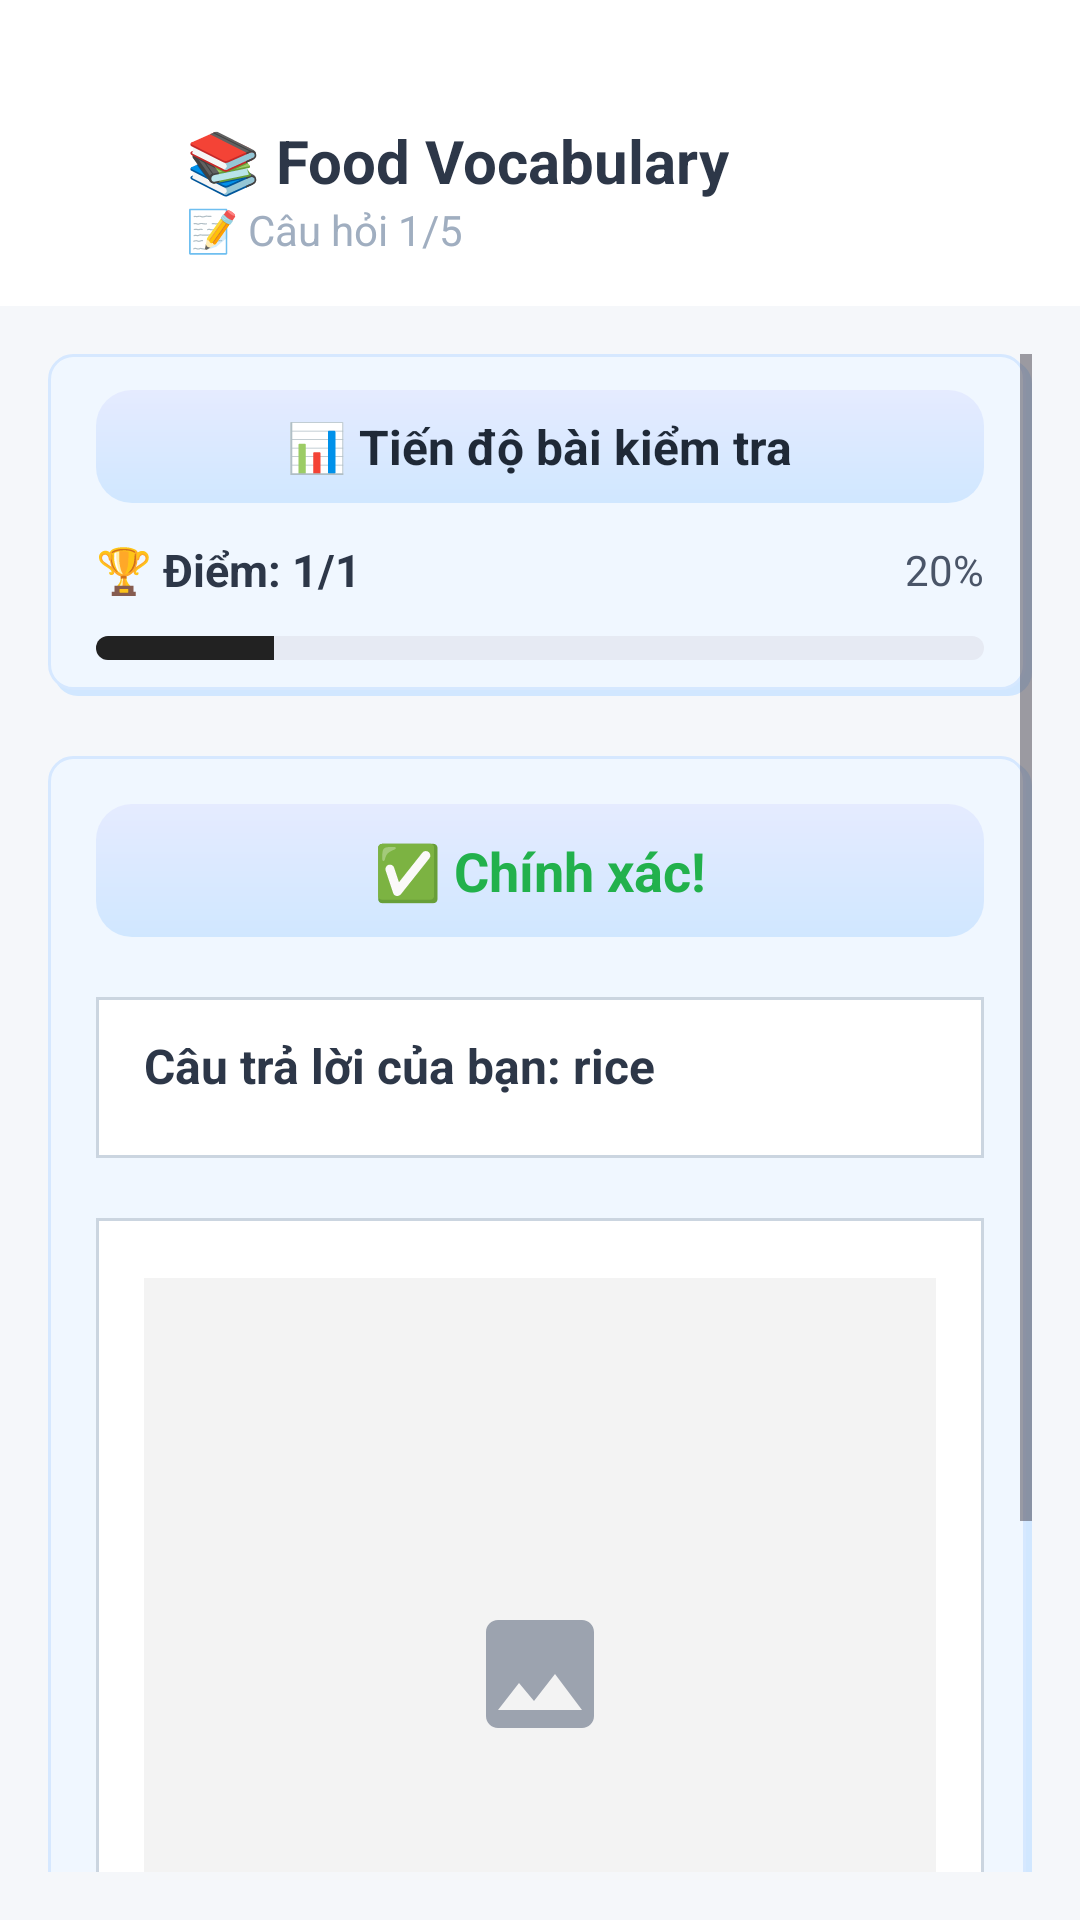

Produce the Android XML layout that renders to this screen, including the resource entries it uses.
<!-- AndroidManifest.xml: activity theme Theme.LearningVocabularyApp -->
<!-- res/layout/result_quiz.xml -->
<?xml version="1.0" encoding="utf-8"?>
<LinearLayout xmlns:android="http://schemas.android.com/apk/res/android"
    android:layout_width="match_parent"
    android:layout_height="match_parent"
    android:background="@color/background_color"
    android:orientation="vertical">

    
    <LinearLayout
        android:layout_width="match_parent"
        android:layout_height="wrap_content"
        android:background="@drawable/note_header_background"
        android:gravity="center_vertical"
        android:orientation="horizontal"
        android:paddingLeft="16dp"
        android:paddingTop="40dp"
        android:paddingRight="16dp"
        android:paddingBottom="16dp">

        
        <ImageButton
            android:id="@+id/btn_back"
            android:layout_width="36dp"
            android:layout_height="36dp"
            android:background="?attr/selectableItemBackgroundBorderless"
            android:contentDescription="Back"
            android:padding="4dp"
            android:src="@drawable/ic_arrow_back" />

        
        <LinearLayout
            android:layout_width="0dp"
            android:layout_height="wrap_content"
            android:layout_marginStart="10dp"
            android:layout_weight="1"
            android:orientation="vertical">

            <TextView
                android:id="@+id/tv_quiz_title"
                android:layout_width="wrap_content"
                android:layout_height="wrap_content"
                android:text="📚 Food Vocabulary"
                android:textColor="@color/text_color"
                android:textSize="20sp"
                android:textStyle="bold" />

            <TextView
                android:id="@+id/tv_question_progress"
                android:layout_width="wrap_content"
                android:layout_height="wrap_content"
                android:text="📝 Câu hỏi 1/5"
                android:textColor="@color/text_hint_color"
                android:textSize="14sp" />

        </LinearLayout>

    </LinearLayout>

    
    <ScrollView
        android:layout_width="match_parent"
        android:layout_height="0dp"
        android:layout_weight="1"
        android:fillViewport="true"
        android:padding="16dp">

        <LinearLayout
            android:layout_width="match_parent"
            android:layout_height="wrap_content"
            android:orientation="vertical">

            
            <LinearLayout
                android:layout_width="match_parent"
                android:layout_height="wrap_content"
                android:layout_marginBottom="20dp"
                android:background="@drawable/note_section_background"
                android:orientation="vertical"
                android:paddingStart="16dp"
                android:paddingTop="12dp"
                android:paddingEnd="16dp"
                android:paddingBottom="12dp">

                
                <LinearLayout
                    android:layout_width="match_parent"
                    android:layout_height="wrap_content"
                    android:layout_marginBottom="12dp"
                    android:background="@drawable/note_section_header"
                    android:gravity="center"
                    android:paddingStart="12dp"
                    android:paddingTop="8dp"
                    android:paddingEnd="12dp"
                    android:paddingBottom="8dp">

                    <TextView
                        android:layout_width="wrap_content"
                        android:layout_height="wrap_content"
                        android:text="📊 Tiến độ bài kiểm tra"
                        android:textColor="@color/note_text_title"
                        android:textSize="16sp"
                        android:textStyle="bold" />

                </LinearLayout>

                
                <LinearLayout
                    android:layout_width="match_parent"
                    android:layout_height="wrap_content"
                    android:layout_marginBottom="12dp"
                    android:gravity="center_vertical"
                    android:orientation="horizontal">

                    <TextView
                        android:id="@+id/tv_score"
                        android:layout_width="0dp"
                        android:layout_height="wrap_content"
                        android:layout_weight="1"
                        android:text="🏆 Điểm: 1/1"
                        android:textColor="@color/note_text_primary"
                        android:textSize="15sp"
                        android:textStyle="bold" />

                    <TextView
                        android:id="@+id/tv_progress_percentage"
                        android:layout_width="wrap_content"
                        android:layout_height="wrap_content"
                        android:text="20%"
                        android:textColor="@color/note_text_secondary"
                        android:textSize="14sp" />

                </LinearLayout>

                
                <ProgressBar
                    android:id="@+id/progress_bar"
                    style="?android:attr/progressBarStyleHorizontal"
                    android:layout_width="match_parent"
                    android:layout_height="8dp"
                    android:max="100"
                    android:progress="20"
                    android:progressDrawable="@drawable/progress_bar_quiz" />

            </LinearLayout>

            
            <LinearLayout
                android:layout_width="match_parent"
                android:layout_height="wrap_content"
                android:background="@drawable/note_section_background"
                android:orientation="vertical"
                android:paddingStart="16dp"
                android:paddingTop="16dp"
                android:paddingEnd="16dp"
                android:paddingBottom="16dp">

                
                <LinearLayout
                    android:layout_width="match_parent"
                    android:layout_height="wrap_content"
                    android:layout_marginBottom="20dp"
                    android:background="@drawable/note_section_header"
                    android:gravity="center"
                    android:paddingStart="12dp"
                    android:paddingTop="10dp"
                    android:paddingEnd="12dp"
                    android:paddingBottom="10dp">

                    <TextView
                        android:id="@+id/tv_result"
                        android:layout_width="wrap_content"
                        android:layout_height="wrap_content"
                        android:text="✅ Chính xác!"
                        android:textColor="#22B14C"
                        android:textSize="18sp"
                        android:textStyle="bold" />

                </LinearLayout>

                
                <LinearLayout
                    android:layout_width="match_parent"
                    android:layout_height="wrap_content"
                    android:layout_marginBottom="20dp"
                    android:background="@drawable/note_field_background"
                    android:orientation="vertical"
                    android:paddingStart="16dp"
                    android:paddingTop="12dp"
                    android:paddingEnd="16dp"
                    android:paddingBottom="12dp">

                    <TextView
                        android:id="@+id/tv_user_answer"
                        android:layout_width="match_parent"
                        android:layout_height="wrap_content"
                        android:layout_marginBottom="8dp"
                        android:text="Câu trả lời của bạn: rice"
                        android:textColor="@color/note_text_primary"
                        android:textSize="16sp"
                        android:textStyle="bold" />

                    <TextView
                        android:id="@+id/tv_correct_answer"
                        android:layout_width="match_parent"
                        android:layout_height="wrap_content"
                        android:text="Đáp án đúng: rice"
                        android:textColor="#22B14C"
                        android:textSize="14sp"
                        android:visibility="gone" />

                </LinearLayout>

                
                <LinearLayout
                    android:layout_width="match_parent"
                    android:layout_height="wrap_content"
                    android:layout_marginBottom="20dp"
                    android:background="@drawable/note_field_background"
                    android:gravity="center"
                    android:paddingStart="16dp"
                    android:paddingTop="20dp"
                    android:paddingEnd="16dp"
                    android:paddingBottom="20dp">

                    <ImageView
                        android:id="@+id/img_meme"
                        android:layout_width="match_parent"
                        android:layout_height="wrap_content"
                        android:adjustViewBounds="true"
                        android:maxHeight="400dp"
                        android:scaleType="centerInside"
                        android:background="#F3F3F3"
                        android:src="@drawable/ic_image_placeholder" />

                </LinearLayout>

                
                <androidx.appcompat.widget.AppCompatButton
                    android:id="@+id/btn_next_question"
                    android:layout_width="match_parent"
                    android:layout_height="56dp"
                    android:background="@drawable/note_button_style"
                    android:elevation="0dp"
                    android:stateListAnimator="@null"
                    android:text="🚀 Câu tiếp theo"
                    android:textAllCaps="false"
                    android:textColor="@color/note_text_button"
                    android:textSize="16sp"
                    android:textStyle="bold" />

            </LinearLayout>

        </LinearLayout>

    </ScrollView>

</LinearLayout>
<!-- resources referenced by this layout -->
<resources>
  <color name="background_color">#F5F7FA</color>
  <color name="note_text_button">#374151</color>
  <color name="note_text_primary">#2D3748</color>
  <color name="note_text_secondary">#4A5568</color>
  <color name="note_text_title">#1F2937</color>
  <color name="text_color">#2D3748</color>
  <color name="text_hint_color">#A0AEC0</color>
  <!-- drawable ic_image_placeholder (drawable) -->
  <vector xmlns:android="http://schemas.android.com/apk/res/android"
      android:width="48dp"
      android:height="48dp"
      android:viewportWidth="24"
      android:viewportHeight="24">
      <path
          android:fillColor="@color/note_text_hint"
          android:pathData="M21,19V5c0,-1.1 -0.9,-2 -2,-2H5c-1.1,0 -2,0.9 -2,2v14c0,1.1 0.9,2 2,2h14c1.1,0 2,-0.9 2,-2zM8.5,13.5l2.5,3.01L14.5,12l4.5,6H5l3.5,-4.5z"/>
  </vector>
  <!-- drawable note_field_background (drawable) -->
  <?xml version="1.0" encoding="utf-8"?>
  <shape xmlns:android="http://schemas.android.com/apk/res/android"
      android:shape="rectangle">
      <solid android:color="@color/header_background" />
      <stroke android:width="1dp" android:color="#CBD5E0" />
  </shape>
  <!-- drawable note_header_background (drawable) -->
  <?xml version="1.0" encoding="utf-8"?>
  <shape xmlns:android="http://schemas.android.com/apk/res/android"
      android:shape="rectangle">
      <solid android:color="@color/header_background" />
      <stroke android:width="1dp" android:color="@color/header_line" />
  </shape>
  <!-- drawable note_section_header (drawable) -->
  <?xml version="1.0" encoding="utf-8"?>
  <layer-list xmlns:android="http://schemas.android.com/apk/res/android">
      
      <item>
          <shape android:shape="rectangle">
              <gradient
                  android:startColor="@color/note_gradient"
                  android:endColor="@color/note_paper_main"
                  android:angle="90" />
              <corners android:radius="12dp" />
          </shape>
      </item>
        
  </layer-list>
  <!-- drawable progress_bar_quiz (drawable) -->
  <layer-list xmlns:android="http://schemas.android.com/apk/res/android">
      <item>
          <shape android:shape="rectangle">
              <solid android:color="#E6EAF3"/>
              <corners android:radius="8dp"/>
          </shape>
      </item>
      <item android:id="@android:id/progress">
          <clip>
              <shape android:shape="rectangle">
                  <solid android:color="#222222"/>
                  <corners android:radius="8dp"/>
              </shape>
          </clip>
      </item>
  </layer-list>
  <style name="Theme.LearningVocabularyApp" parent="Base.Theme.LearningVocabularyApp" />
  <color name="note_text_hint">#9CA3AF</color>
  <color name="note_button_pressed">#E6F3FF</color>
  <color name="note_border_main">#87CEEB</color>
  <color name="note_button_bg">#F7FAFF</color>
  <color name="note_border_subtle">#D6E8FF</color>
  <color name="header_background">#ffffff</color>
  <color name="header_line">#FFFFFF</color>
  <color name="note_shadow">#D1E7FF</color>
  <color name="note_field_bg">#F0F7FF</color>
  <color name="note_gradient">#D0E7FF</color>
  <color name="note_paper_main">#E5EBFF</color>
  <style name="Base.Theme.LearningVocabularyApp" parent="Theme.Material3.DayNight.NoActionBar">
          
          
          
          
          <item name="android:statusBarColor">@color/status_bar_light</item>
          <item name="android:navigationBarColor">@color/navigation_bar_light</item>
          <item name="android:windowLightStatusBar">true</item>
          <item name="android:windowLightNavigationBar">true</item>
      </style>
  <color name="status_bar_light">#FFFFFF</color>
  <color name="navigation_bar_light">#FFFFFF</color>
</resources>
